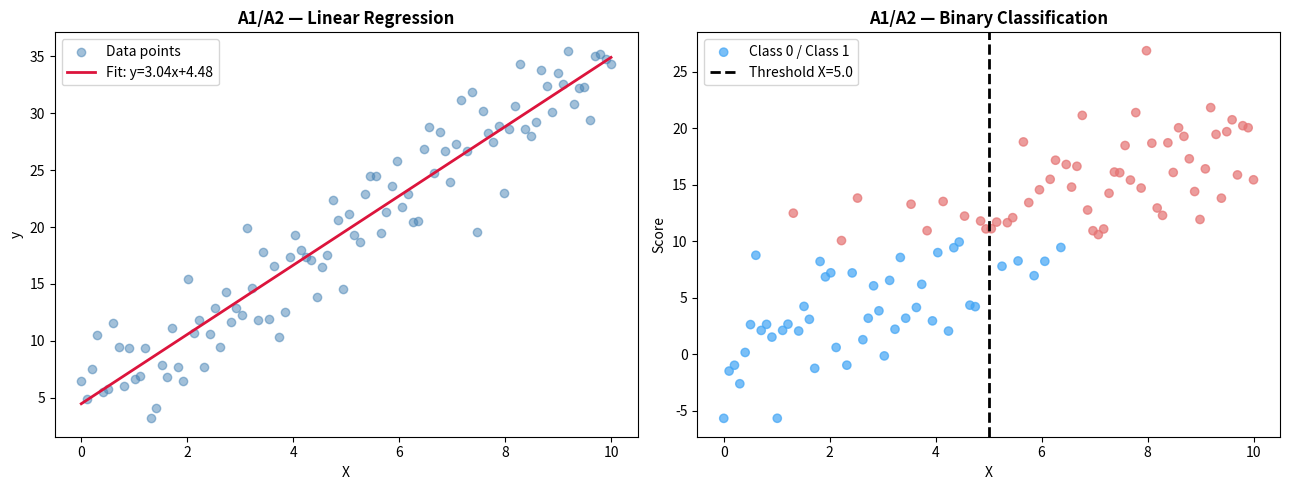

Here is the Python script that generated this plot:
# ============================================================
#  Dependencies: numpy, matplotlib
#  Run: python3 assignment4.py
# ============================================================
 
import numpy as np
import matplotlib.pyplot as plt
import matplotlib.gridspec as gridspec
 
np.random.seed(42)
 
print("=" * 65)
print("  Python Assignment — Regression, Classification &")
print("  Bias–Variance Tradeoff")
print("=" * 65)
 
 
# ============================================================
# PART A — Concept Application
# ============================================================
print("\n" + "=" * 65)
print("PART A — Concept Application")
print("=" * 65)
 
 
# ──────────────────────────────────────────────────────────────
# A1 + A2 — Synthetic datasets, model training, visualisation
# ──────────────────────────────────────────────────────────────
print("\n--- A1 & A2: Synthetic Datasets + Model Training ---")
 
# ── Regression dataset: y = 3x + 5 + noise ──────────────────
X_reg = np.linspace(0, 10, 100)
y_reg = 3 * X_reg + 5 + np.random.normal(0, 3, 100)
 
# Manual linear regression via Ordinary Least Squares
def linear_regression_fit(X, y):
    """Return slope (m) and intercept (b) via OLS formulas."""
    n   = len(X)
    m   = (n * np.sum(X * y) - np.sum(X) * np.sum(y)) / \
          (n * np.sum(X ** 2) - np.sum(X) ** 2)
    b   = (np.sum(y) - m * np.sum(X)) / n
    return m, b
 
m_reg, b_reg = linear_regression_fit(X_reg, y_reg)
y_pred_reg   = m_reg * X_reg + b_reg
 
print(f"\n[Regression]")
print(f"  True equation : y = 3x + 5")
print(f"  Fitted        : y = {m_reg:.4f}x + {b_reg:.4f}")
 
# MSE
mse_reg = np.mean((y_reg - y_pred_reg) ** 2)
print(f"  MSE           : {mse_reg:.4f}")
 
# ── Classification dataset: threshold on noisy linear data ───
X_cls  = np.linspace(0, 10, 100)
scores = 2 * X_cls + np.random.normal(0, 4, 100)
y_cls  = (scores > 10).astype(int)            # binary label
 
# Logistic-style decision boundary: classify by threshold on X
threshold_cls = 5.0
y_pred_cls    = (X_cls >= threshold_cls).astype(int)
accuracy      = np.mean(y_pred_cls == y_cls) * 100
 
print(f"\n[Classification]")
print(f"  Decision threshold on X : {threshold_cls}")
print(f"  Accuracy                : {accuracy:.2f}%")
 
# ── Plot A1/A2 ───────────────────────────────────────────────
fig, axes = plt.subplots(1, 2, figsize=(13, 5))
 
# Regression plot
axes[0].scatter(X_reg, y_reg, alpha=0.5, color="steelblue", label="Data points")
axes[0].plot(X_reg, y_pred_reg, color="crimson", linewidth=2,
             label=f"Fit: y={m_reg:.2f}x+{b_reg:.2f}")
axes[0].set_title("A1/A2 — Linear Regression", fontweight="bold")
axes[0].set_xlabel("X"); axes[0].set_ylabel("y")
axes[0].legend()
 
# Classification plot
colors = np.where(y_cls == 1, "#E57373", "#42A5F5")
axes[1].scatter(X_cls, scores, c=colors, alpha=0.7,
                label="Class 0 / Class 1")
axes[1].axvline(threshold_cls, color="black", linestyle="--", linewidth=2,
                label=f"Threshold X={threshold_cls}")
axes[1].set_title("A1/A2 — Binary Classification", fontweight="bold")
axes[1].set_xlabel("X"); axes[1].set_ylabel("Score")
axes[1].legend()
 
plt.tight_layout()
plt.savefig("part_a_reg_cls.png", dpi=120, bbox_inches="tight")
plt.close()
print("\n  Saved → part_a_reg_cls.png")
 
 
# ──────────────────────────────────────────────────────────────
# A3 — Identify regression vs classification
# ──────────────────────────────────────────────────────────────
print("\n--- A3: Identify Problem Type from Target Variable ---")
 
datasets_info = [
    ("House prices ($)",      [215000, 340000, 125000, 480000], "Regression",
     "Target is continuous numeric — predict exact dollar value"),
    ("Spam or Not Spam",      [0, 1, 0, 1, 1, 0],               "Classification",
     "Target is binary label — assign to one of two categories"),
    ("Student grade (0–100)", [72, 85, 91, 60, 77],             "Regression",
     "Target is a continuous score — predict numeric grade"),
    ("Disease present (Y/N)", [1, 0, 1, 0, 0, 1],               "Classification",
     "Target is a categorical label — assign to a class"),
]
 
for name, sample, problem_type, reason in datasets_info:
    print(f"\n  Dataset : {name}")
    print(f"  Sample  : {sample}")
    print(f"  Type    : {problem_type}")
    print(f"  Reason  : {reason}")
 
 
# ──────────────────────────────────────────────────────────────
# A4 — Manual regression + MSE
# ──────────────────────────────────────────────────────────────
print("\n--- A4: Manual Linear Regression + MSE ---")
 
X_a4 = np.array([1, 2, 3, 4, 5, 6, 7, 8, 9, 10], dtype=float)
y_a4 = np.array([2.1, 4.0, 5.9, 7.8, 10.2, 11.8, 14.1, 16.0, 18.2, 20.1])
 
m_a4, b_a4    = linear_regression_fit(X_a4, y_a4)
y_pred_a4     = m_a4 * X_a4 + b_a4
 
def calculate_mse(y_true, y_pred):
    """Mean Squared Error: average of squared differences."""
    n = len(y_true)
    total = 0.0
    for yt, yp in zip(y_true, y_pred):
        total += (yt - yp) ** 2
    return total / n
 
mse_a4 = calculate_mse(y_a4, y_pred_a4)
 
print(f"\n  X        : {X_a4}")
print(f"  y_true   : {y_a4}")
print(f"  Fitted   : y = {m_a4:.4f}x + {b_a4:.4f}")
print(f"  y_pred   : {np.round(y_pred_a4, 2)}")
print(f"  MSE      : {mse_a4:.4f}")
 
 
# ──────────────────────────────────────────────────────────────
# A5 — Manual classification logic + accuracy
# ──────────────────────────────────────────────────────────────
print("\n--- A5: Manual Classification Logic + Accuracy ---")
 
scores_a5  = np.array([35, 72, 58, 90, 45, 83, 61, 29, 77, 55,
                        42, 88, 67, 38, 95, 50, 71, 33, 84, 62])
threshold_a5 = 60
y_true_a5    = np.array([0, 1, 0, 1, 0, 1, 1, 0, 1, 0,
                          0, 1, 1, 0, 1, 0, 1, 0, 1, 1])
 
# Threshold classifier
y_pred_a5 = (scores_a5 >= threshold_a5).astype(int)
 
def calculate_accuracy(y_true, y_pred):
    """Accuracy = correct predictions / total predictions."""
    correct = 0
    for yt, yp in zip(y_true, y_pred):
        if yt == yp:
            correct += 1
    return correct / len(y_true) * 100
 
accuracy_a5 = calculate_accuracy(y_true_a5, y_pred_a5)
 
print(f"\n  Scores     : {scores_a5}")
print(f"  Threshold  : {threshold_a5}")
print(f"  y_true     : {y_true_a5}")
print(f"  y_pred     : {y_pred_a5}")
print(f"  Accuracy   : {accuracy_a5:.2f}%")
 
 
# ──────────────────────────────────────────────────────────────
# A6 — Compare regression vs classification outputs
# ──────────────────────────────────────────────────────────────
print("\n--- A6: Regression vs Classification Comparison ---")
print("""
  ┌─────────────────┬───────────────────────────┬────────────────────────────┐
  │ Aspect          │ Regression                │ Classification             │
  ├─────────────────┼───────────────────────────┼────────────────────────────┤
  │ Output type     │ Continuous numeric value  │ Discrete class label       │
  │ Example output  │ 245,000 (house price)     │ 0 or 1 (spam / not spam)   │
  │ Use cases       │ Price, temperature, score │ Spam, disease, image class │
  │ Loss function   │ MSE, MAE, RMSE            │ Accuracy, F1, AUC-ROC      │
  │ Model examples  │ Linear, Ridge, SVR        │ Logistic, SVM, Decision    │
  └─────────────────┴───────────────────────────┴────────────────────────────┘
""")
